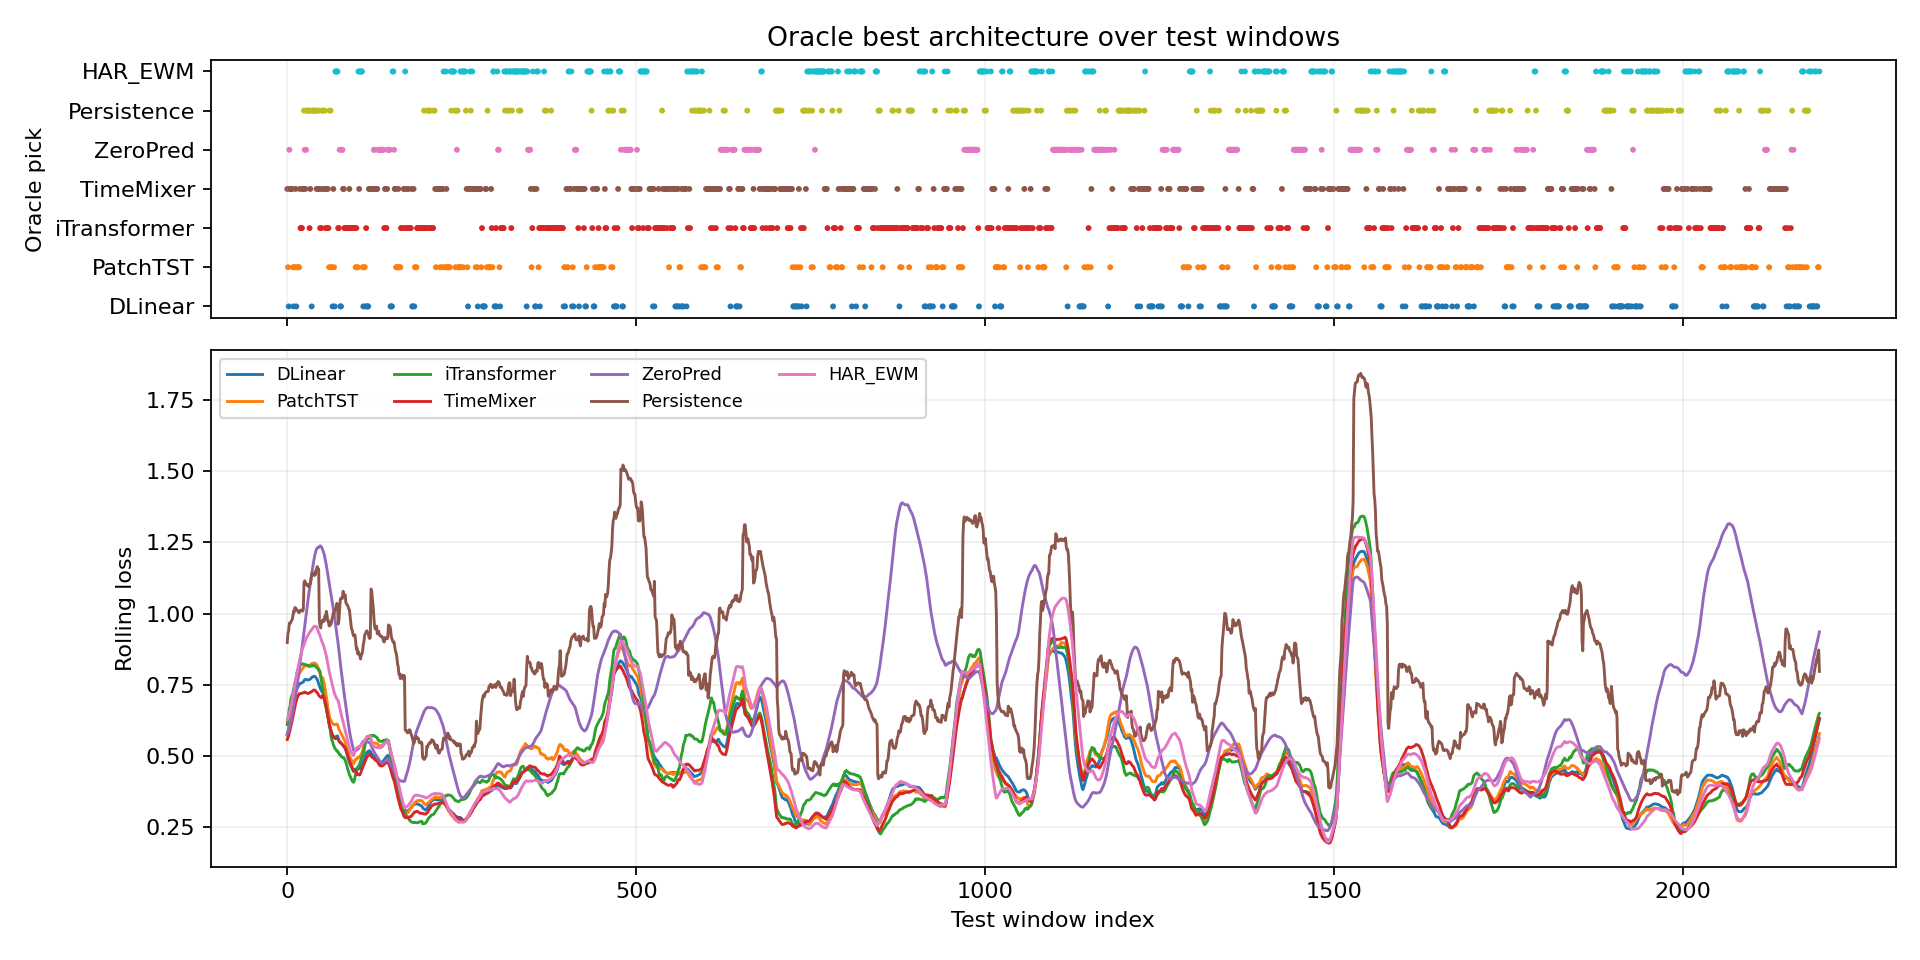

The data file committed next to this chart (first rows):
window_index, best_model, best_loss, second_model, second_loss, margin_vs_second, best_single_model, best_single_loss, oracle_gain_vs_best_single
0, TimeMixer, 0.5059, PatchTST, 0.5113, 0.005475, TimeMixer, 0.5059, 0.0
1, PatchTST, 0.5249, TimeMixer, 0.5444, 0.01951, TimeMixer, 0.5444, 0.01951
2, DLinear, 0.5403, ZeroPred, 0.55, 0.00969, TimeMixer, 0.5616, 0.02129
3, ZeroPred, 0.5558, DLinear, 0.5637, 0.007905, TimeMixer, 0.5674, 0.01164
4, TimeMixer, 0.5472, ZeroPred, 0.5579, 0.01069, TimeMixer, 0.5472, 0.0
5, TimeMixer, 0.545, DLinear, 0.5503, 0.005306, TimeMixer, 0.545, 0.0
6, TimeMixer, 0.5027, PatchTST, 0.5451, 0.04242, TimeMixer, 0.5027, 0.0
7, TimeMixer, 0.5281, DLinear, 0.5552, 0.02708, TimeMixer, 0.5281, 0.0
8, PatchTST, 0.5135, DLinear, 0.5313, 0.0178, TimeMixer, 0.5471, 0.03365
9, DLinear, 0.5217, ZeroPred, 0.5458, 0.02407, TimeMixer, 0.5636, 0.0419
10, PatchTST, 0.5013, DLinear, 0.5482, 0.04691, TimeMixer, 0.5745, 0.07316
11, PatchTST, 0.5401, DLinear, 0.5443, 0.004223, TimeMixer, 0.5511, 0.01098
12, TimeMixer, 0.5546, DLinear, 0.5558, 0.00127, TimeMixer, 0.5546, 0.0
13, DLinear, 0.5551, PatchTST, 0.5559, 0.0007451, TimeMixer, 0.5922, 0.0371
14, PatchTST, 0.5499, DLinear, 0.5618, 0.0119, TimeMixer, 0.5865, 0.03666
15, PatchTST, 0.5827, ZeroPred, 0.5914, 0.008711, TimeMixer, 0.6263, 0.04362
16, PatchTST, 0.5761, ZeroPred, 0.6144, 0.03832, TimeMixer, 0.6677, 0.09166
17, PatchTST, 0.6192, HAR_EWM, 0.6322, 0.01298, TimeMixer, 0.7169, 0.09767
18, TimeMixer, 0.6298, iTransformer, 0.6331, 0.003351, TimeMixer, 0.6298, 0.0
19, iTransformer, 0.6542, TimeMixer, 0.6912, 0.03695, TimeMixer, 0.6912, 0.03695
20, iTransformer, 0.756, PatchTST, 0.8024, 0.04642, TimeMixer, 0.8114, 0.0554
21, iTransformer, 0.4757, ZeroPred, 0.6214, 0.1456, TimeMixer, 0.6551, 0.1794
22, TimeMixer, 0.6529, ZeroPred, 0.668, 0.01504, TimeMixer, 0.6529, 0.0
23, TimeMixer, 0.7006, ZeroPred, 0.7769, 0.0763, TimeMixer, 0.7006, 0.0
24, Persistence, 0.69, TimeMixer, 0.7419, 0.05192, TimeMixer, 0.7419, 0.05192
25, ZeroPred, 0.8124, TimeMixer, 0.8306, 0.01817, TimeMixer, 0.8306, 0.01817
26, TimeMixer, 0.8595, ZeroPred, 0.8822, 0.02272, TimeMixer, 0.8595, 0.0
27, ZeroPred, 0.9145, HAR_EWM, 1.031, 0.1169, TimeMixer, 1.033, 0.1185
28, Persistence, 0.5178, iTransformer, 0.7612, 0.2434, TimeMixer, 0.9679, 0.4501
29, Persistence, 0.8157, TimeMixer, 1.027, 0.2111, TimeMixer, 1.027, 0.2111
30, Persistence, 0.8974, TimeMixer, 0.9913, 0.09385, TimeMixer, 0.9913, 0.09385
31, Persistence, 0.7335, iTransformer, 0.9018, 0.1683, TimeMixer, 1.05, 0.3169
32, iTransformer, 0.7855, TimeMixer, 1.122, 0.3362, TimeMixer, 1.122, 0.3362
33, TimeMixer, 1.205, DLinear, 1.266, 0.06104, TimeMixer, 1.205, 0.0
34, Persistence, 0.4223, iTransformer, 0.8294, 0.4071, TimeMixer, 0.983, 0.5607
35, DLinear, 1.183, TimeMixer, 1.22, 0.0369, TimeMixer, 1.22, 0.0369
36, Persistence, 0.5216, iTransformer, 0.8835, 0.3619, TimeMixer, 1.024, 0.5026
37, Persistence, 0.4141, TimeMixer, 0.9309, 0.5168, TimeMixer, 0.9309, 0.5168
38, Persistence, 0.4274, TimeMixer, 0.8888, 0.4614, TimeMixer, 0.8888, 0.4614
39, Persistence, 0.4354, DLinear, 0.8262, 0.3908, TimeMixer, 0.8417, 0.4063
40, Persistence, 0.434, iTransformer, 0.7714, 0.3374, TimeMixer, 0.7805, 0.3465
41, Persistence, 0.467, TimeMixer, 0.7024, 0.2354, TimeMixer, 0.7024, 0.2354
42, TimeMixer, 0.5244, DLinear, 0.5756, 0.05119, TimeMixer, 0.5244, 0.0
43, Persistence, 0.5313, TimeMixer, 0.5715, 0.04019, TimeMixer, 0.5715, 0.04019
44, TimeMixer, 0.5105, DLinear, 0.5607, 0.05012, TimeMixer, 0.5105, 0.0
45, Persistence, 0.4814, TimeMixer, 0.547, 0.06559, TimeMixer, 0.547, 0.06559
46, TimeMixer, 0.5149, Persistence, 0.5191, 0.004198, TimeMixer, 0.5149, 0.0
47, iTransformer, 0.5073, TimeMixer, 0.5587, 0.05136, TimeMixer, 0.5587, 0.05136
48, TimeMixer, 0.5132, iTransformer, 0.52, 0.006789, TimeMixer, 0.5132, 0.0
49, iTransformer, 0.4817, TimeMixer, 0.6174, 0.1356, TimeMixer, 0.6174, 0.1356
50, Persistence, 0.2812, TimeMixer, 0.4925, 0.2113, TimeMixer, 0.4925, 0.2113
51, Persistence, 0.2759, TimeMixer, 0.5185, 0.2426, TimeMixer, 0.5185, 0.2426
52, TimeMixer, 0.4673, DLinear, 0.5114, 0.04405, TimeMixer, 0.4673, 0.0
53, TimeMixer, 0.4977, DLinear, 0.5208, 0.02315, TimeMixer, 0.4977, 0.0
54, Persistence, 0.4847, iTransformer, 0.533, 0.04825, TimeMixer, 0.5431, 0.05839
55, iTransformer, 0.5628, Persistence, 0.5721, 0.009342, TimeMixer, 0.5857, 0.02288
56, TimeMixer, 0.575, PatchTST, 0.5923, 0.0173, TimeMixer, 0.575, 0.0
57, iTransformer, 0.5893, PatchTST, 0.6083, 0.01905, TimeMixer, 0.6306, 0.04135
58, TimeMixer, 0.5906, DLinear, 0.6191, 0.02853, TimeMixer, 0.5906, 0.0
59, iTransformer, 0.6535, TimeMixer, 0.6793, 0.02582, TimeMixer, 0.6793, 0.02582
... 2,136 more rows
